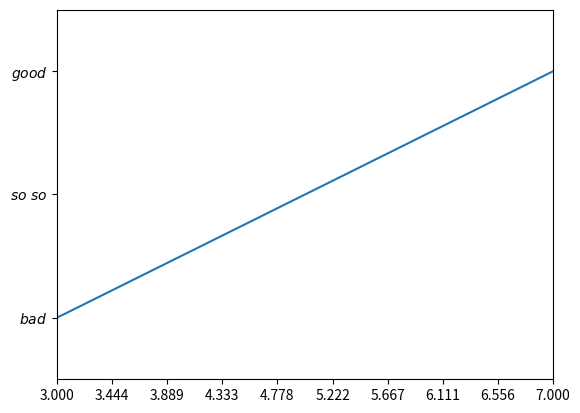

The script that saved this image:
import numpy as np
import matplotlib.pyplot as plt

x = np.arange(10)
y = x

x_tick = np.linspace(3, 7, 10)

plt.figure()
plt.plot(x, y)
plt.xlim((3, 7))
plt.xticks(x_tick)

plt.ylim((2, 8))
plt.yticks([3, 5, 7],['$bad$', '$so\ so$', '$good$'])
plt.show()